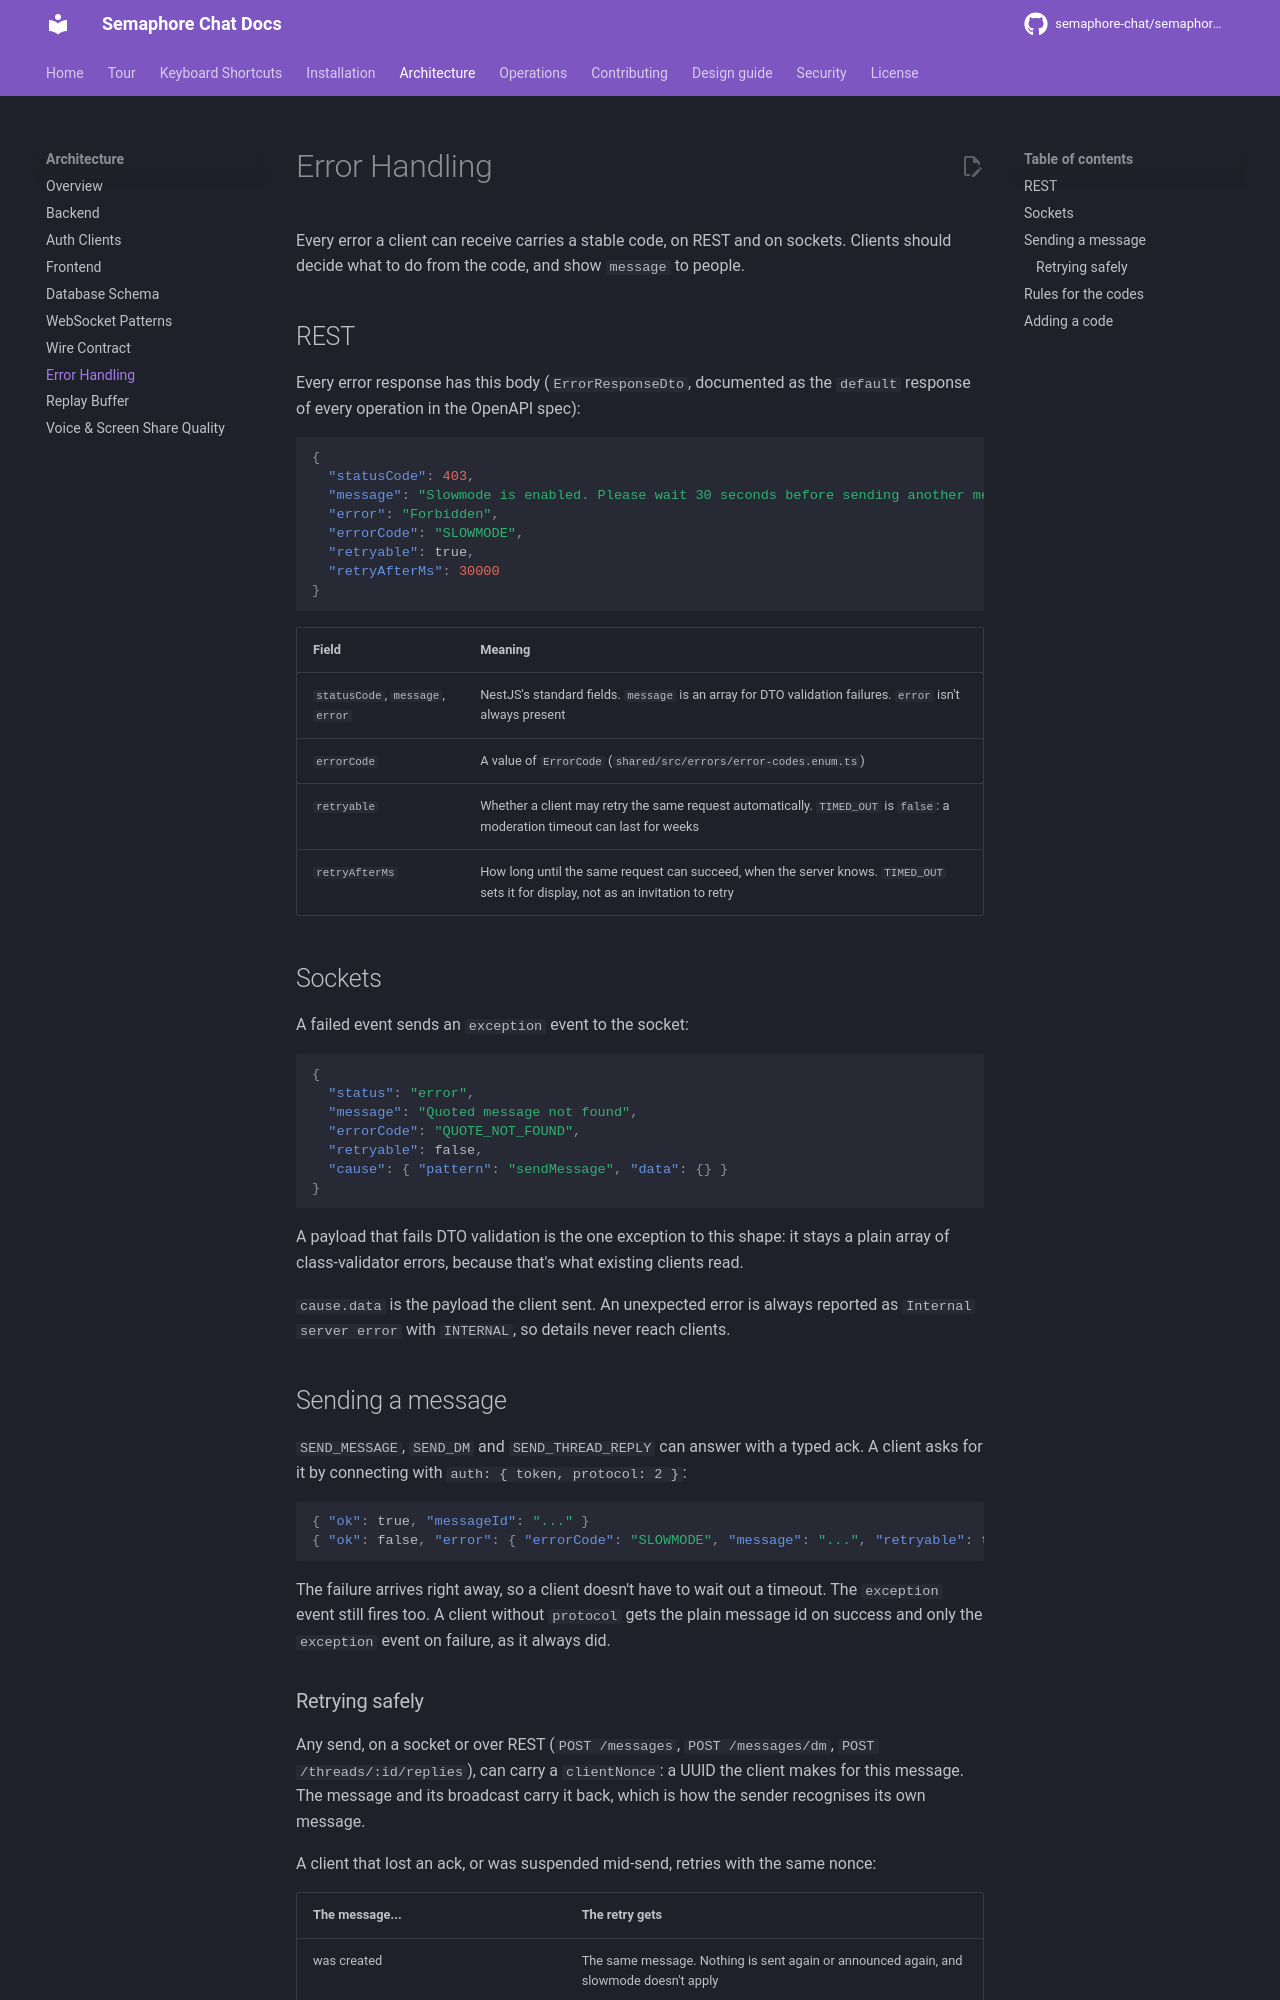

repository: semaphore-chat/semaphore-chat · page: architecture/error-handling/index.html · generator: mkdocs

# Error Handling

Every error a client can receive carries a stable code, on REST and on sockets. Clients should decide what to do from the code, and show `message` to people.

## REST

Every error response has this body (`ErrorResponseDto`, documented as the `default` response of every operation in the OpenAPI spec):

```json
{
  "statusCode": 403,
  "message": "Slowmode is enabled. Please wait 30 seconds before sending another message.",
  "error": "Forbidden",
  "errorCode": "SLOWMODE",
  "retryable": true,
  "retryAfterMs": 30000
}
```

| Field | Meaning |
|---|---|
| `statusCode`, `message`, `error` | NestJS's standard fields. `message` is an array for DTO validation failures. `error` isn't always present |
| `errorCode` | A value of `ErrorCode` (`shared/src/errors/error-codes.enum.ts`) |
| `retryable` | Whether a client may retry the same request automatically. `TIMED_OUT` is `false`: a moderation timeout can last for weeks |
| `retryAfterMs` | How long until the same request can succeed, when the server knows. `TIMED_OUT` sets it for display, not as an invitation to retry |

## Sockets

A failed event sends an `exception` event to the socket:

```json
{
  "status": "error",
  "message": "Quoted message not found",
  "errorCode": "QUOTE_NOT_FOUND",
  "retryable": false,
  "cause": { "pattern": "sendMessage", "data": {} }
}
```

A payload that fails DTO validation is the one exception to this shape: it stays a plain array of class-validator errors, because that's what existing clients read.

`cause.data` is the payload the client sent. An unexpected error is always reported as `Internal server error` with `INTERNAL`, so details never reach clients.

## Sending a message

`SEND_MESSAGE`, `SEND_DM` and `SEND_THREAD_REPLY` can answer with a typed ack. A client asks for it by connecting with `auth: { token, protocol: 2 }`:

```json
{ "ok": true, "messageId": "..." }
{ "ok": false, "error": { "errorCode": "SLOWMODE", "message": "...", "retryable": true, "retryAfterMs": 30000 } }
```

The failure arrives right away, so a client doesn't have to wait out a timeout. The `exception` event still fires too. A client without `protocol` gets the plain message id on success and only the `exception` event on failure, as it always did.
